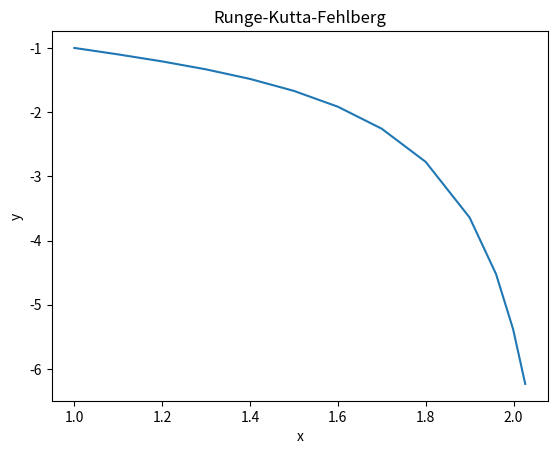

Write Python code to recreate this figure.
import numpy as np
import matplotlib.pyplot as plt

# 设置初始条件和步长
y0 = -1
a = 1
b = 2
h=0.1

def func(x, y):
    return -1 / x**2 - y / x - y**2

#Runge-Kutta-Fehlberg方法
def RKF(h, x, y, f,h_max,h_min,tol):
    k1 = h * f(x, y)
    k2 = h * f(x + h / 4, y + k1 / 4)
    k3 = h * f(x + 3 * h / 8, y + 3 * k1 / 32 + 9 * k2 / 32)
    k4 = h * f(x + 12 * h / 13, y + 1932 * k1 / 2197 - 7200 * k2 / 2197 + 7296 * k3 / 2197)
    k5 = h * f(x + h, y + 439 * k1 / 216 - 8 * k2 + 3680 * k3 / 513 - 845 * k4 / 4104)
    k6 = h * f(x + h / 2, y - 8 * k1 / 27 + 2 * k2 - 3544 * k3 / 2565 + 1859 * k4 / 4104 - 11 * k5 / 40)
    y_next = y + 25 * k1 / 216 + 1408 * k3 / 2565 + 2197 * k4 / 4104 - k5 / 5
    y_star = y + 16 * k1 / 135 + 6656 * k3 / 12825 + 28561 * k4 / 56430 - 9 * k5 / 50 + 2 * k6 / 55
    R = np.abs(y_next - y_star) / h
    delta = 0.84 * (tol / R)**0.25
    x_next = x + h
    if R > tol:
        if delta<=0.1:
            h = 0.1 * h
        elif delta>=4:
            h = 4 * h
        else:
            h = delta * h
        if h>=h_max:
            h=h_max
        elif h<h_min:
            print('Minimum h exceeded')
    return y_next, x_next, h

        

# 初始化解决方案数组并添加初始条件
X = [a]
Y = [y0]

# 使用Runge-Kutta-Fehlberg方法解决ODE
while X[-1] < b:
    y_next, x_next, h = RKF(h ,X[-1], Y[-1], func,h_max=0.1,h_min=0.001,tol=1e-4)
    X.append(x_next)
    Y.append(y_next)

# 绘图
plt.plot(X, Y)
plt.xlabel('x')
plt.ylabel('y')
plt.title('Runge-Kutta-Fehlberg')
plt.show()

